44-way image classification set "dataset" from GitHub (negiadventures/traffic-sign-detect-and-recognize); label vocabulary: bicycle and pedestrian, bicycle route, block ahead, bus only, bus stop, do not block, do not enter, end school zone, exit only, height limit, hospital, left lane must, left on green arrow only, no access, no left turn, no parking, no pedestrian, no right turn, no trucks, no turn on red, no u-turn, one way, one way left, one way right, only two way, parking, pedestrian crossing, right or through, road construction ahead, road work ahead, school, slight left, speed limit 18, speed limit 20, speed limit 25, speed limit 27, speed limit 30, speed limit 40, stop, traffic light, u-turn permitted ahead, watch for motorcycles, workers ahead, yield.

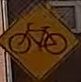
Label: bicycle route

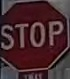
Label: stop

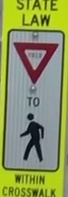
Label: yield

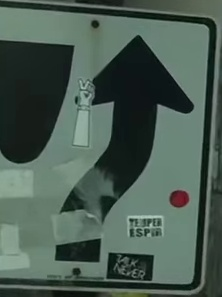
Label: block ahead

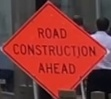
Label: road construction ahead

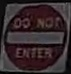
Label: do not enter
